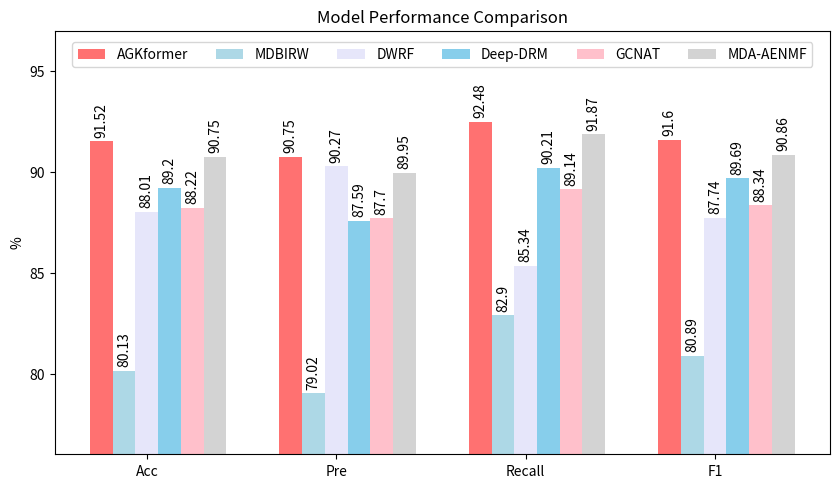

The script that saved this image:
import matplotlib.pyplot as plt
import numpy as np
from matplotlib.ticker import FixedLocator, MaxNLocator

# 数据
categories = ['Acc', 'Pre', 'Recall', 'F1']
AGKformer = [91.52, 90.75, 92.48, 91.60]
mdbirw = [80.13, 79.02, 82.90, 80.89]
dwrf = [88.01, 90.27, 85.34, 87.74]
Deep_DRM = [89.20, 87.59, 90.21, 89.69]
gcnat = [88.22, 87.70, 89.14, 88.34]
MDA_AENMF = [90.75, 89.95, 91.87, 90.86]



# 设置柱状图的位置
x = np.arange(len(categories))
width = 0.12

colors = ['#ADD8E6', '#90EE90', '#E6E6FA', '#FFC0CB', '#D3D3D3']

# 创建柱状图，调整figsize使图表变宽
fig, ax = plt.subplots(figsize=(10, 5.5))  # 将宽度从6调整为10
rects1 = ax.bar(x - 2*width, AGKformer, width, label='AGKformer', color='#FF7171')
rects2 = ax.bar(x - width, mdbirw, width, label='MDBIRW', color='#ADD8E6')
rects3 = ax.bar(x, dwrf, width, label='DWRF', color='#E6E6FA')
rects4 = ax.bar(x + width, Deep_DRM, width, label='Deep-DRM', color='#87CEEB')
rects5 = ax.bar(x + 2*width, gcnat, width, label='GCNAT', color='#FFC0CB')
rects6 = ax.bar(x + 3*width, MDA_AENMF, width, label='MDA-AENMF', color='#D3D3D3')

# 添加数值标签
def autolabel(rects):
    for rect in rects:
        height = rect.get_height()
        ax.annotate('{}'.format(height),
                    xy=(rect.get_x() + rect.get_width() / 2, height),
                    xytext=(0, 3),  # 3 points vertical offset
                    textcoords="offset points",
                    ha='center', va='bottom',
                    rotation=90)

autolabel(rects1)
autolabel(rects2)
autolabel(rects3)
autolabel(rects4)
autolabel(rects5)
autolabel(rects6)

ax.yaxis.set_major_locator(MaxNLocator(5))  # Y轴最大刻度数量
ax.set_ylim(76, 97)

# 添加一些文本用于标签、标题和自定义x轴刻度等
ax.set_ylabel('%')
ax.set_title('Model Performance Comparison')
ax.set_xticks(x)
ax.set_xticklabels(categories)

# 设置图例在上方，水平排列
ax.legend(loc='upper center', bbox_to_anchor=(0.5, 0.99), ncol=6)

plt.savefig('comparison_perf.pdf', format='pdf', bbox_inches='tight')
# 显示图表
plt.show()
